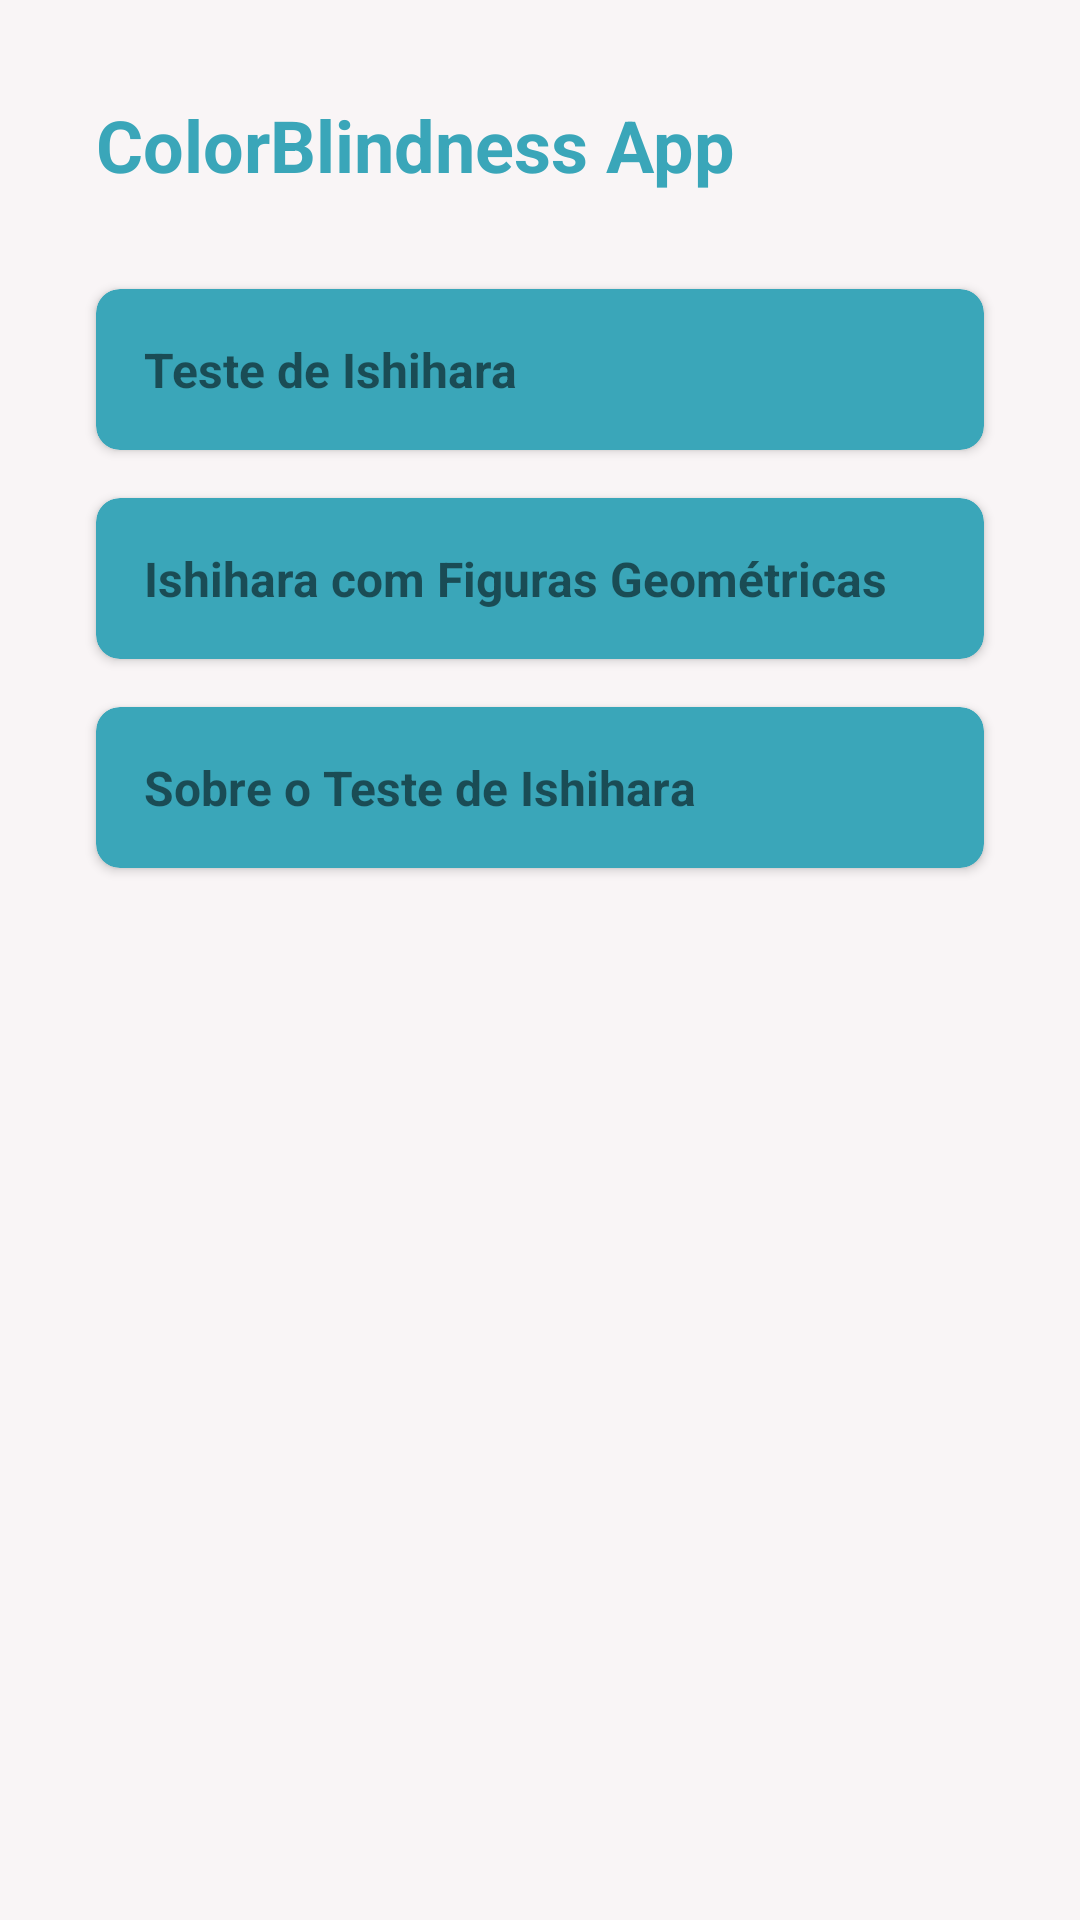

Android layout source for this screen:
<!-- AndroidManifest.xml: application theme AppTheme -->
<!-- res/layout/fragment_menu.xml -->
<?xml version="1.0" encoding="utf-8"?>
<layout xmlns:android="http://schemas.android.com/apk/res/android"
    xmlns:app="http://schemas.android.com/apk/res-auto"
    xmlns:tools="http://schemas.android.com/tools"
    tools:context=".ui.menu.MenuFragment">

    <androidx.constraintlayout.widget.ConstraintLayout
        android:id="@+id/menu"
        android:layout_width="match_parent"
        android:layout_height="match_parent"
        android:background="#F9F5F6">

        <TextView
            android:id="@+id/tvTitle"
            android:layout_width="wrap_content"
            android:layout_height="wrap_content"
            android:layout_margin="32dp"
            android:text="ColorBlindness App"
            android:textColor="#3AA6B9"
            android:textSize="24sp"
            android:textStyle="bold"
            app:layout_constraintRight_toRightOf="parent"
            app:layout_constraintStart_toStartOf="parent"
            app:layout_constraintTop_toTopOf="parent" />

        <androidx.cardview.widget.CardView
            android:id="@+id/cvFirstItem"
            android:layout_width="match_parent"
            android:layout_height="wrap_content"
            android:layout_marginHorizontal="32dp"
            android:layout_marginVertical="32dp"
            android:backgroundTint="#3AA6B9"
            app:cardCornerRadius="8dp"
            app:layout_constraintStart_toStartOf="parent"
            app:layout_constraintTop_toBottomOf="@id/tvTitle">

            <TextView
                android:id="@+id/tvFirstItem"
                android:layout_width="wrap_content"
                android:layout_height="wrap_content"
                android:layout_margin="16dp"
                android:text="@string/toolbar_which_number"
                android:textSize="16sp"
                android:textStyle="bold"
                app:layout_constraintRight_toRightOf="parent"
                app:layout_constraintStart_toStartOf="parent"
                app:layout_constraintTop_toTopOf="parent" />

        </androidx.cardview.widget.CardView>

        <androidx.cardview.widget.CardView
            android:id="@+id/cvSecondItem"
            android:layout_width="match_parent"
            android:layout_height="wrap_content"
            android:layout_marginHorizontal="32dp"
            android:layout_marginVertical="16dp"
            android:backgroundTint="#3AA6B9"
            app:cardCornerRadius="8dp"
            app:layout_constraintStart_toStartOf="parent"
            app:layout_constraintTop_toBottomOf="@id/cvFirstItem">

            <TextView
                android:id="@+id/tvSecondItem"
                android:layout_width="wrap_content"
                android:layout_height="wrap_content"
                android:layout_margin="16dp"
                android:text="@string/ishihara_geometric"
                android:textSize="16sp"
                android:textStyle="bold"
                app:layout_constraintRight_toRightOf="parent"
                app:layout_constraintStart_toStartOf="parent"
                app:layout_constraintTop_toTopOf="parent" />

        </androidx.cardview.widget.CardView>

        <androidx.cardview.widget.CardView
            android:id="@+id/cvAboutIshihara"
            android:layout_width="match_parent"
            android:layout_height="wrap_content"
            android:layout_marginHorizontal="32dp"
            android:layout_marginVertical="16dp"
            android:backgroundTint="#3AA6B9"
            app:cardCornerRadius="8dp"
            app:layout_constraintStart_toStartOf="parent"
            app:layout_constraintTop_toBottomOf="@id/cvSecondItem">

            <TextView
                android:id="@+id/tvAboutIshihara"
                android:layout_width="wrap_content"
                android:layout_height="wrap_content"
                android:layout_margin="16dp"
                android:text="@string/about_ishihara"
                android:textSize="16sp"
                android:textStyle="bold"
                app:layout_constraintRight_toRightOf="parent"
                app:layout_constraintStart_toStartOf="parent"
                app:layout_constraintTop_toTopOf="parent" />

        </androidx.cardview.widget.CardView>


    </androidx.constraintlayout.widget.ConstraintLayout>
</layout>
<!-- resources referenced by this layout -->
<resources>
  <string name="about_ishihara">Sobre o Teste de Ishihara</string>
  <string name="ishihara_geometric">Ishihara com Figuras Geométricas</string>
  <string name="toolbar_which_number">Teste de Ishihara</string>
  <style name="AppTheme" parent="Theme.AppCompat.Light.NoActionBar">
          
          <item name="colorPrimary">@color/color_primary</item>
  
          <item name="colorAccent">@color/black</item>
          <item name="android:windowBackground">@color/background_color</item>
      </style>
  <color name="color_primary">#3AA6B9</color>
  <color name="black">#FF000000</color>
  <color name="background_color">#F9F5F6</color>
</resources>
